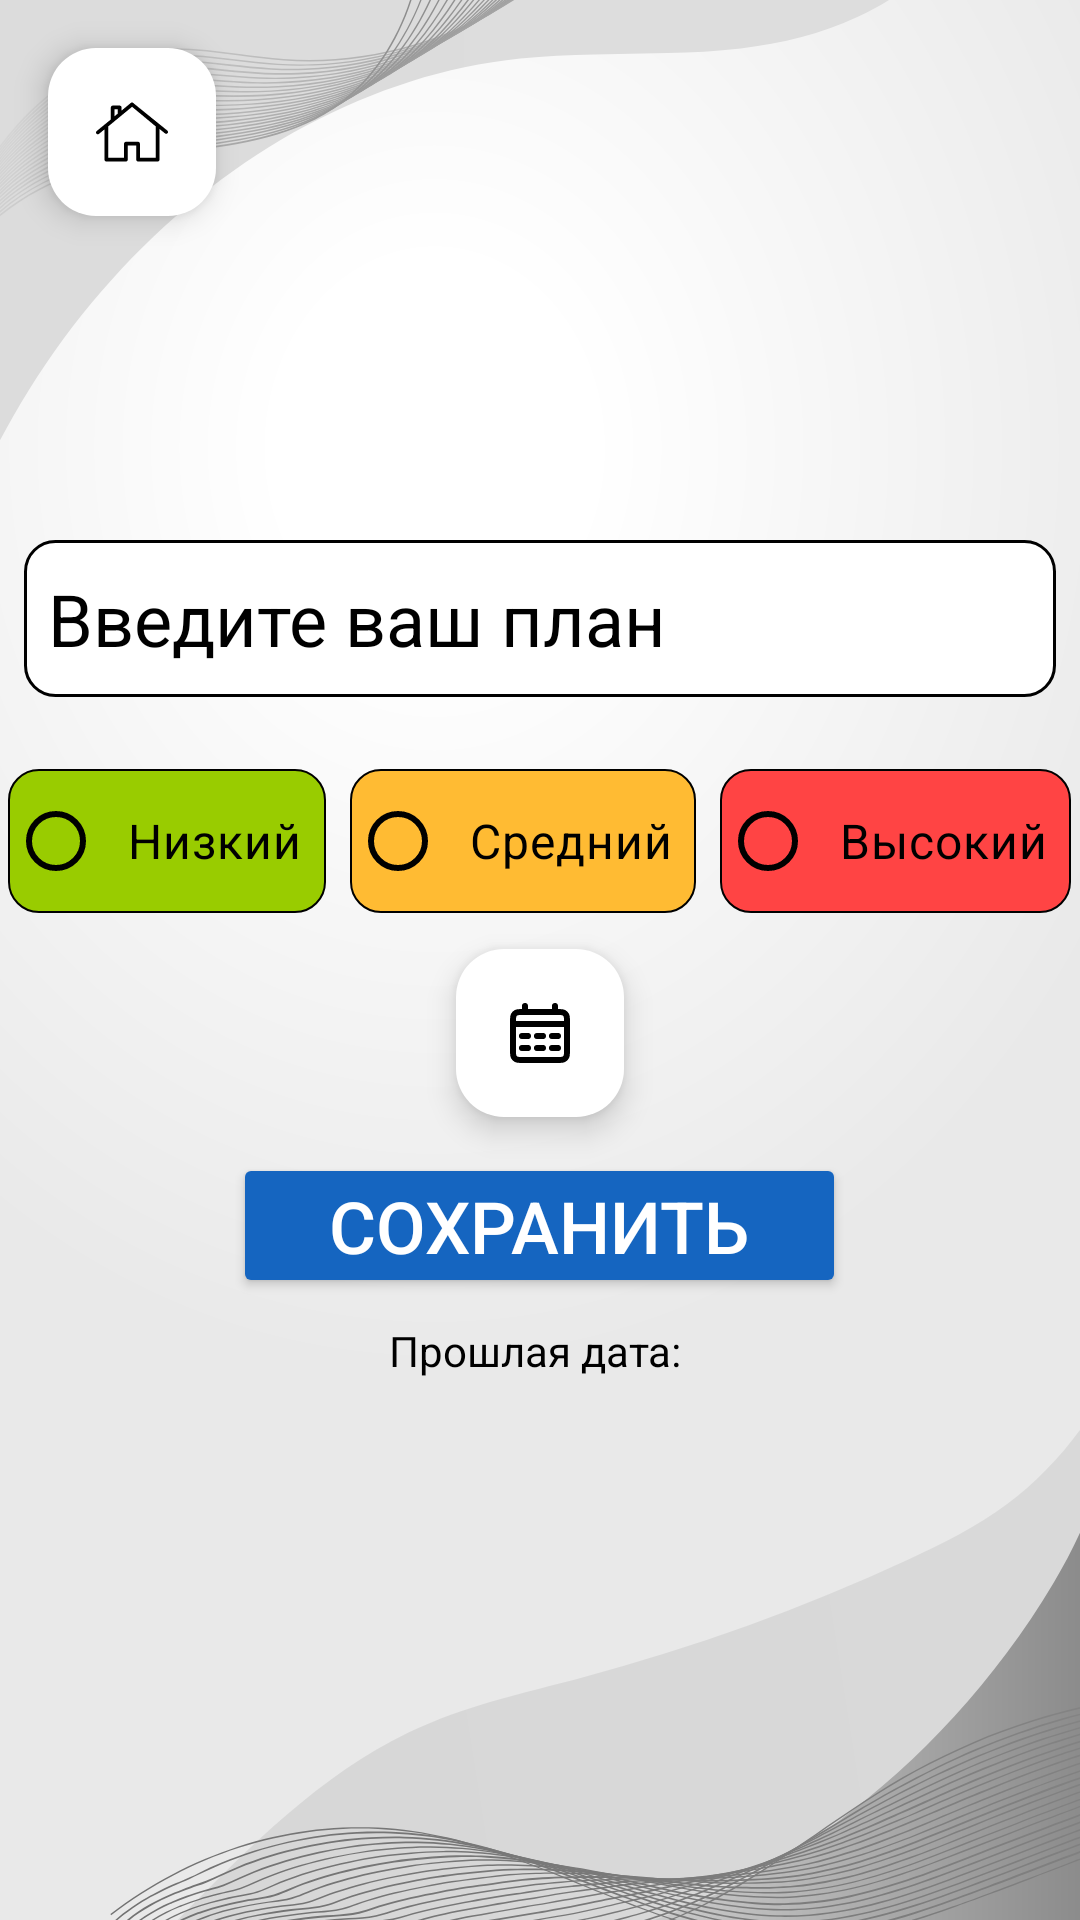

Write the Android layout XML for this screen, with the resource values it uses.
<!-- AndroidManifest.xml: application theme Theme.MyPlans -->
<!-- res/layout/activity_change_plan.xml -->
<?xml version="1.0" encoding="utf-8"?>
<androidx.constraintlayout.widget.ConstraintLayout xmlns:android="http://schemas.android.com/apk/res/android"
    xmlns:app="http://schemas.android.com/apk/res-auto"
    xmlns:tools="http://schemas.android.com/tools"
    android:id="@+id/main"
    android:background="@drawable/app_background_white"
    android:layout_width="match_parent"
    android:layout_height="match_parent"
    tools:context=".presentation.ui.activity.ChangePlanActivity">

    <LinearLayout
        android:id="@+id/linearLayout"
        android:layout_width="match_parent"
        android:layout_height="match_parent"
        android:gravity="center"
        android:orientation="vertical"
        app:layout_constraintBottom_toBottomOf="parent"
        app:layout_constraintEnd_toEndOf="parent"
        app:layout_constraintStart_toStartOf="parent"
        app:layout_constraintTop_toTopOf="parent">

        <EditText
            android:id="@+id/editTextPlanTitleInChange"
            android:layout_width="match_parent"
            android:layout_height="wrap_content"
            android:layout_marginStart="8dp"
            android:layout_marginEnd="8dp"
            android:layout_marginBottom="12dp"
            android:autofillHints="no"
            android:background="@drawable/frame"
            android:hint="@string/input_your_plan"
            android:inputType="text"
            android:padding="10dp"
            android:paddingStart="8dp"
            android:paddingEnd="8dp"
            android:textColor="@color/black"
            android:textColorHint="@color/black"
            android:textSize="24sp" />

        <RadioGroup
            android:layout_width="match_parent"
            android:layout_height="wrap_content"
            android:layout_marginTop="12dp"
            android:gravity="center"
            android:orientation="horizontal">

            <RadioButton
                android:id="@+id/radioButtonLowInChange"
                android:layout_width="wrap_content"
                android:layout_height="wrap_content"
                android:layout_marginEnd="4dp"
                android:background="@drawable/green_background_for_importance"
                android:paddingStart="8dp"
                android:paddingEnd="8dp"
                android:text="@string/low"
                android:textColor="@color/black"
                android:textSize="16sp"
                app:buttonTint="@color/black"
                app:tint="@color/black" />

            <RadioButton
                android:id="@+id/radioButtonMediumInChange"
                android:layout_width="wrap_content"
                android:layout_height="wrap_content"
                android:layout_marginStart="4dp"
                android:layout_marginEnd="4dp"
                android:background="@drawable/orange_background_for_importance"
                android:paddingStart="8dp"
                android:paddingEnd="8dp"
                android:text="@string/medium"
                android:textColor="@color/black"
                android:textSize="16sp"
                app:buttonTint="@color/black"
                app:tint="@color/black" />

            <RadioButton
                android:id="@+id/radioButtonHighInChange"
                android:layout_width="wrap_content"
                android:layout_height="wrap_content"
                android:layout_marginStart="4dp"
                android:background="@drawable/red_background_for_importance"
                android:paddingStart="8dp"
                android:paddingEnd="8dp"
                android:text="@string/high"
                android:textColor="@color/black"
                android:textSize="16sp"
                app:buttonTint="@color/black"
                app:tint="@color/black" />
        </RadioGroup>

        <com.google.android.material.floatingactionbutton.FloatingActionButton
            android:id="@+id/floatingActionButtonCalendarInChange"
            android:layout_width="wrap_content"
            android:layout_height="wrap_content"
            android:layout_marginTop="12dp"
            android:backgroundTint="@color/white"
            android:contentDescription="@string/calendar"
            app:srcCompat="@drawable/calendar"
            app:tint="@color/black" />

        <Button
            android:id="@+id/buttonSaveInChange"
            android:layout_width="wrap_content"
            android:layout_height="wrap_content"
            android:layout_marginTop="12dp"
            android:backgroundTint="#1565C0"
            android:padding="8dp"
            android:paddingStart="32dp"
            android:paddingEnd="32dp"
            android:text="@string/save"
            android:textColor="@color/white"
            android:textSize="24sp"
            app:cornerRadius="10dp" />

        <TextView
            android:id="@+id/textViewLastDate"
            android:layout_width="match_parent"
            android:layout_height="wrap_content"
            android:text="@string/last_date"
            android:layout_marginTop="8dp"
            android:textColor="@color/black"
            android:textSize="14sp"
            android:layout_marginStart="8dp"
            android:layout_marginEnd="8dp"
            android:gravity="center" />
    </LinearLayout>

    <com.google.android.material.floatingactionbutton.FloatingActionButton
        android:id="@+id/floatingActionButtonHomeInChange"
        android:layout_width="wrap_content"
        android:layout_height="wrap_content"
        android:src="@drawable/back_button"
        android:layout_marginTop="16dp"
        android:layout_marginStart="16dp"
        android:backgroundTint="@color/white"
        app:tint="@color/black"
        app:buttonTint="@color/black"
        android:contentDescription="@string/main_screen"
        app:layout_constraintStart_toStartOf="parent"
        app:layout_constraintTop_toTopOf="parent" />

</androidx.constraintlayout.widget.ConstraintLayout>
<!-- resources referenced by this layout -->
<resources>
  <color name="black">#FF000000</color>
  <color name="white">#FFFFFFFF</color>
  <!-- drawable calendar (drawable) -->
  <vector xmlns:android="http://schemas.android.com/apk/res/android"
      android:width="800dp"
      android:height="800dp"
      android:viewportWidth="24"
      android:viewportHeight="24">
      <path
          android:fillColor="#00000000"
          android:pathData="M3,9H21M7,3V5M17,3V5M6,13H8M6,17H8M11,13H13M11,17H13M16,13H18M16,17H18M6.2,21H17.8C18.92,21 19.48,21 19.908,20.782C20.284,20.59 20.59,20.284 20.782,19.908C21,19.48 21,18.92 21,17.8V8.2C21,7.08 21,6.52 20.782,6.092C20.59,5.716 20.284,5.41 19.908,5.218C19.48,5 18.92,5 17.8,5H6.2C5.08,5 4.52,5 4.092,5.218C3.716,5.41 3.41,5.716 3.218,6.092C3,6.52 3,7.08 3,8.2V17.8C3,18.92 3,19.48 3.218,19.908C3.41,20.284 3.716,20.59 4.092,20.782C4.52,21 5.08,21 6.2,21Z"
          android:strokeWidth="2"
          android:strokeColor="#000000"
          android:strokeLineCap="round"
          android:strokeLineJoin="round" />
  </vector>
  <!-- drawable frame (drawable) -->
  <?xml version="1.0" encoding="utf-8"?>
  <shape xmlns:android="http://schemas.android.com/apk/res/android">
  
      <stroke
          android:width="1dp"
          android:color="@color/black" />
      <corners android:radius="10dp" />
      <solid android:color="@color/white"/>
  </shape>
  <!-- drawable green_background_for_importance (drawable) -->
  <?xml version="1.0" encoding="utf-8"?>
  <shape xmlns:android="http://schemas.android.com/apk/res/android"
      android:shape="rectangle">
      <solid android:color="@android:color/holo_green_light" />
      <corners android:radius="10dp" />
      <stroke android:color="@color/black" android:width="0.75dp"/>
  
  </shape>
  <!-- drawable orange_background_for_importance (drawable) -->
  <?xml version="1.0" encoding="utf-8"?>
  <shape xmlns:android="http://schemas.android.com/apk/res/android"
      android:shape="rectangle">
      <solid android:color="@android:color/holo_orange_light" />
      <corners android:radius="10dp" />
  
      <stroke android:color="@color/black" android:width="0.75dp"/>
  </shape>
  <!-- drawable red_background_for_importance (drawable) -->
  <?xml version="1.0" encoding="utf-8"?>
  <shape xmlns:android="http://schemas.android.com/apk/res/android"
      android:shape="rectangle">
      <solid android:color="@android:color/holo_red_light" />
      <corners android:radius="10dp" />
      <stroke android:color="@color/black" android:width="0.75dp"/>
  </shape>
  <string name="calendar">Календарь</string>
  <string name="high">Высокий</string>
  <string name="input_your_plan">Введите ваш план</string>
  <string name="last_date">"Прошлая дата: "</string>
  <string name="low">Низкий</string>
  <string name="main_screen">Главный экран</string>
  <string name="medium">Средний</string>
  <string name="save">Сохранить</string>
  <style name="Theme.MyPlans" parent="Base.Theme.MyPlans" />
  <style name="Base.Theme.MyPlans" parent="Theme.Material3.DayNight.NoActionBar">
          
          
          <item name="android:statusBarColor">@color/black</item>
      </style>
</resources>
